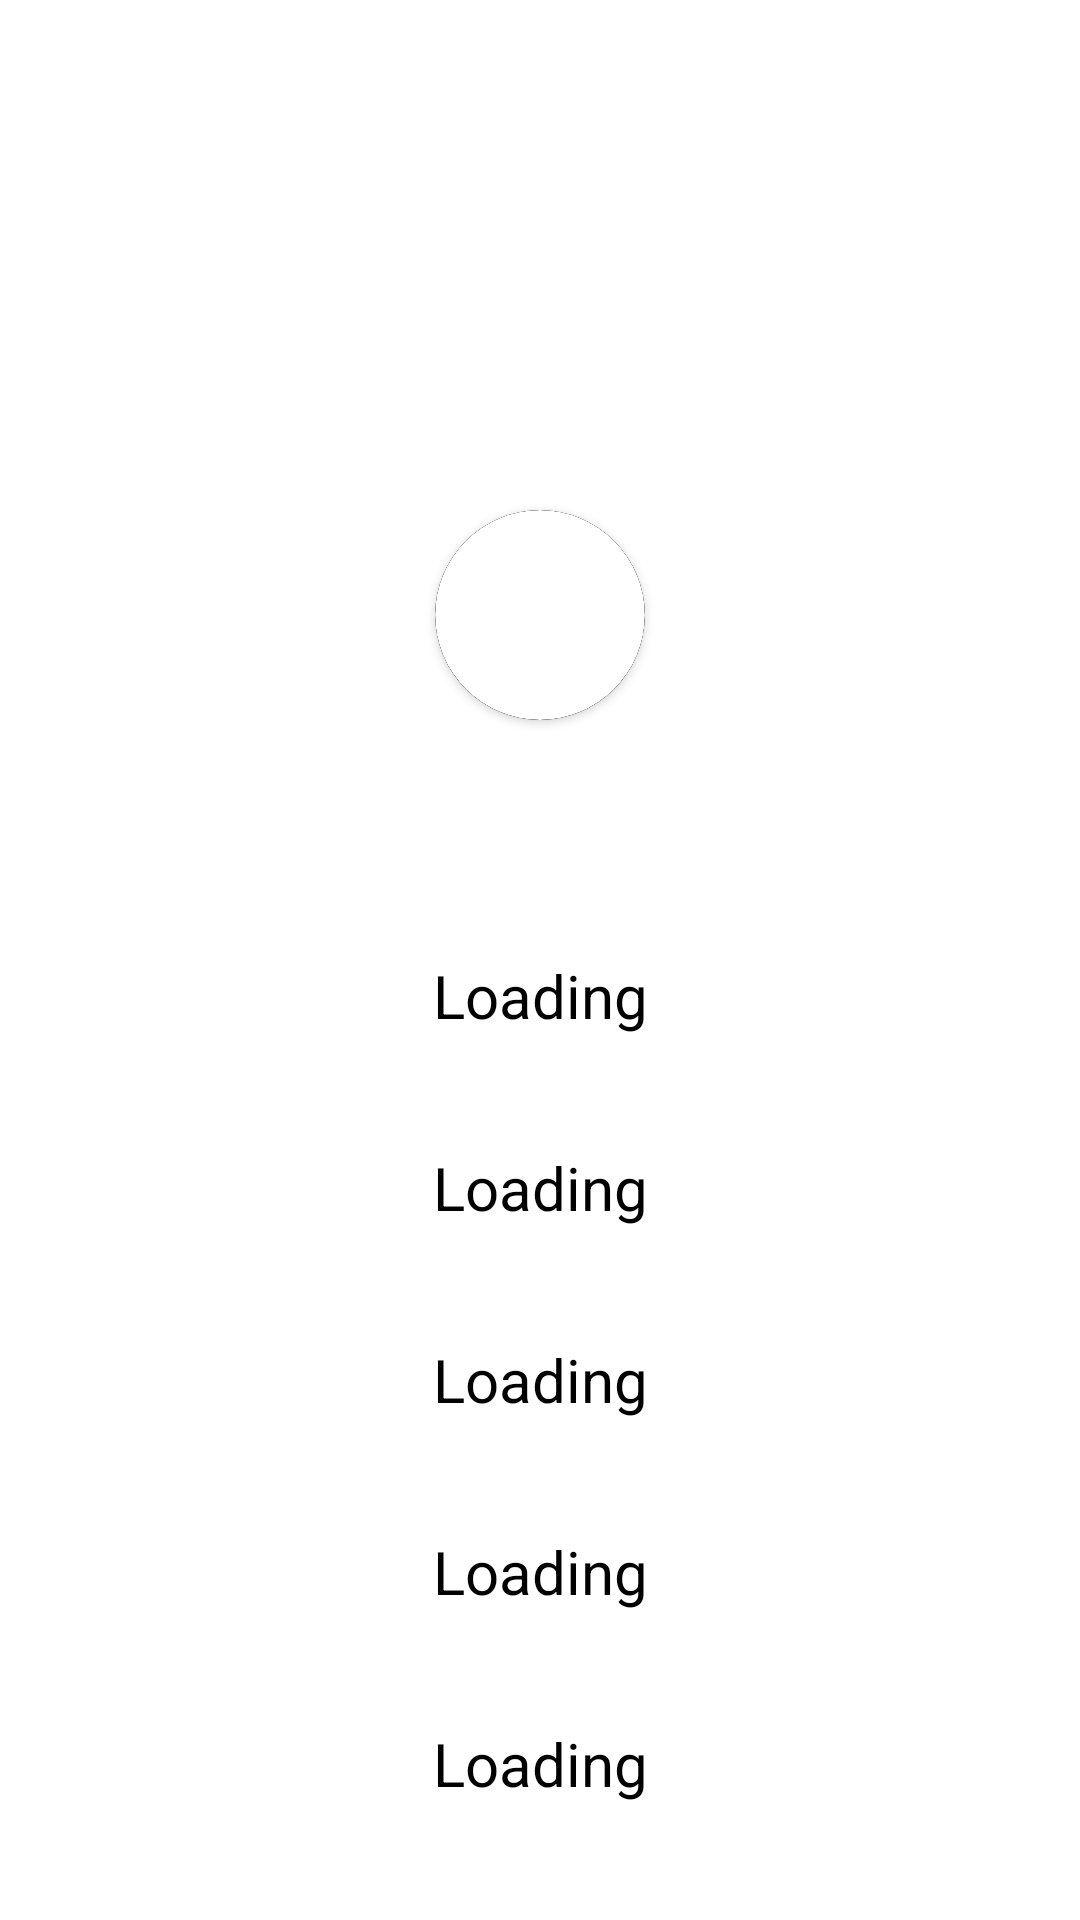

Android layout source for this screen:
<!-- AndroidManifest.xml: application theme Theme.Profiloo -->
<!-- res/layout/activity_profile.xml -->
<?xml version="1.0" encoding="utf-8"?>
<androidx.constraintlayout.widget.ConstraintLayout xmlns:android="http://schemas.android.com/apk/res/android"
    xmlns:app="http://schemas.android.com/apk/res-auto"
    xmlns:tools="http://schemas.android.com/tools"
    android:layout_width="match_parent"
    android:background="@color/white"
    android:layout_height="match_parent"

    tools:context=".register">

    <LinearLayout
        android:layout_width="match_parent"
        android:layout_height="match_parent"
        android:orientation="vertical"
        app:layout_constraintBottom_toBottomOf="parent"
        app:layout_constraintEnd_toEndOf="parent"
        app:layout_constraintStart_toStartOf="parent"
        app:layout_constraintTop_toTopOf="parent">

        <androidx.cardview.widget.CardView
            android:layout_gravity="center"
            android:layout_width="70dp"
            android:layout_marginTop="170dp"
            android:layout_marginBottom="40dp"
            android:layout_height="70dp"
            app:cardBackgroundColor="@color/black"
            app:cardCornerRadius="150dp">

            <androidx.cardview.widget.CardView
                android:layout_width="match_parent"
                android:layout_height="match_parent"
                app:cardCornerRadius="150dp"
                android:layout_margin="0dp">

                <ImageView
                    android:id="@+id/mam"
                    android:layout_width="match_parent"
                    android:src="@drawable/man"
                    android:scaleType="centerCrop"
                    android:layout_height="match_parent">

                </ImageView>
            </androidx.cardview.widget.CardView>

        </androidx.cardview.widget.CardView>

        <LinearLayout
            android:layout_width="match_parent"
            android:layout_height="wrap_content"
            android:layout_gravity="center"
            android:layout_marginTop="20dp"
            android:layout_marginBottom="20dp"
            android:orientation="vertical">

            <TextView
                android:id="@+id/name3"
                android:layout_width="350dp"
                android:layout_height="48dp"
                android:layout_gravity="center"
                android:layout_margin="8dp"
                android:background="@drawable/btn"
                android:gravity="center"
                android:hint="Loading"
                android:padding="10dp"
                android:textColor="@color/black"
                android:textColorHint="#000000"
                android:textSize="20dp"

                />

            <TextView
                android:id="@+id/department3"
                android:layout_width="350dp"
                android:layout_height="48dp"
                android:textColor="@color/black"
                android:layout_gravity="center"
                android:layout_margin="8dp"
                android:background="@drawable/btn"
                android:gravity="center"
                android:hint="Loading"
                android:padding="10dp"
                android:textColorHint="#000000"
                android:textSize="20dp" />

            <TextView
                android:id="@+id/registernumber3"
                android:layout_width="350dp"
                android:layout_height="48dp"
                android:layout_gravity="center"
                android:textColor="@color/black"
                android:layout_margin="8dp"
                android:background="@drawable/btn"
                android:gravity="center"
                android:hint="Loading"
                android:padding="10dp"
                android:textColorHint="#000000"
                android:textSize="20dp" />


            <TextView
                android:id="@+id/email3"
                android:layout_width="350dp"
                android:layout_height="48dp"
                android:textColor="@color/black"
                android:layout_gravity="center"
                android:layout_margin="8dp"
                android:background="@drawable/btn"
                android:gravity="center"
                android:hint="Loading"
                android:padding="10dp"
                android:textColorHint="#000000"
                android:textSize="20dp" />

            <TextView
                android:id="@+id/phonenumber3"
                android:layout_width="350dp"
                android:layout_height="48dp"
                android:layout_gravity="center"
                android:layout_margin="8dp"
                android:textColor="@color/black"
                android:background="@drawable/btn"
                android:gravity="center"
                android:hint="Loading"
                android:padding="10dp"
                android:textColorHint="#000000"
                android:textSize="20dp" />

        </LinearLayout>

        <LinearLayout
            android:layout_width="match_parent"
            android:layout_height="wrap_content"
            android:layout_marginTop="80dp"
            android:layout_marginStart="220dp"
            android:orientation="horizontal">

        <Button
            android:id="@+id/login2"
            android:layout_width="150dp"
            android:layout_height="wrap_content"
            android:textColor="@color/black"
            android:text="Log Out"
            android:background="@drawable/btnrounded"
            android:textSize="16sp" />

    </LinearLayout>


    </LinearLayout>

</androidx.constraintlayout.widget.ConstraintLayout>
<!-- resources referenced by this layout -->
<resources>
  <!-- drawable btnrounded (drawable) -->
  <?xml version="1.0" encoding="utf-8"?>
  <shape xmlns:android="http://schemas.android.com/apk/res/android">
      <solid android:color="#EE9A16"/>
      <corners android:radius="70dp"/>
  </shape>
  <style name="Theme.Profiloo" parent="Theme.MaterialComponents.DayNight.NoActionBar">
          
          <item name="colorPrimary">#EE9A16</item>
          <item name="colorPrimaryVariant">#EE9A16</item>
          <item name="colorOnPrimary">@color/white</item>
          
          <item name="colorSecondary">@color/teal_200</item>
          <item name="colorSecondaryVariant">@color/teal_700</item>
          <item name="colorOnSecondary">@color/black</item>
          
          <item name="android:statusBarColor">?attr/colorPrimaryVariant</item>
          
      </style>
  <!-- not gathered from this repository: default colours our renderer supplied (Android Studio template values) -->
  <color name="teal_200">#FF03DAC5</color>
  <color name="teal_700">#FF018786</color>
  <color name="black">#FF000000</color>
  <color name="white">#FFFFFFFF</color>
</resources>
